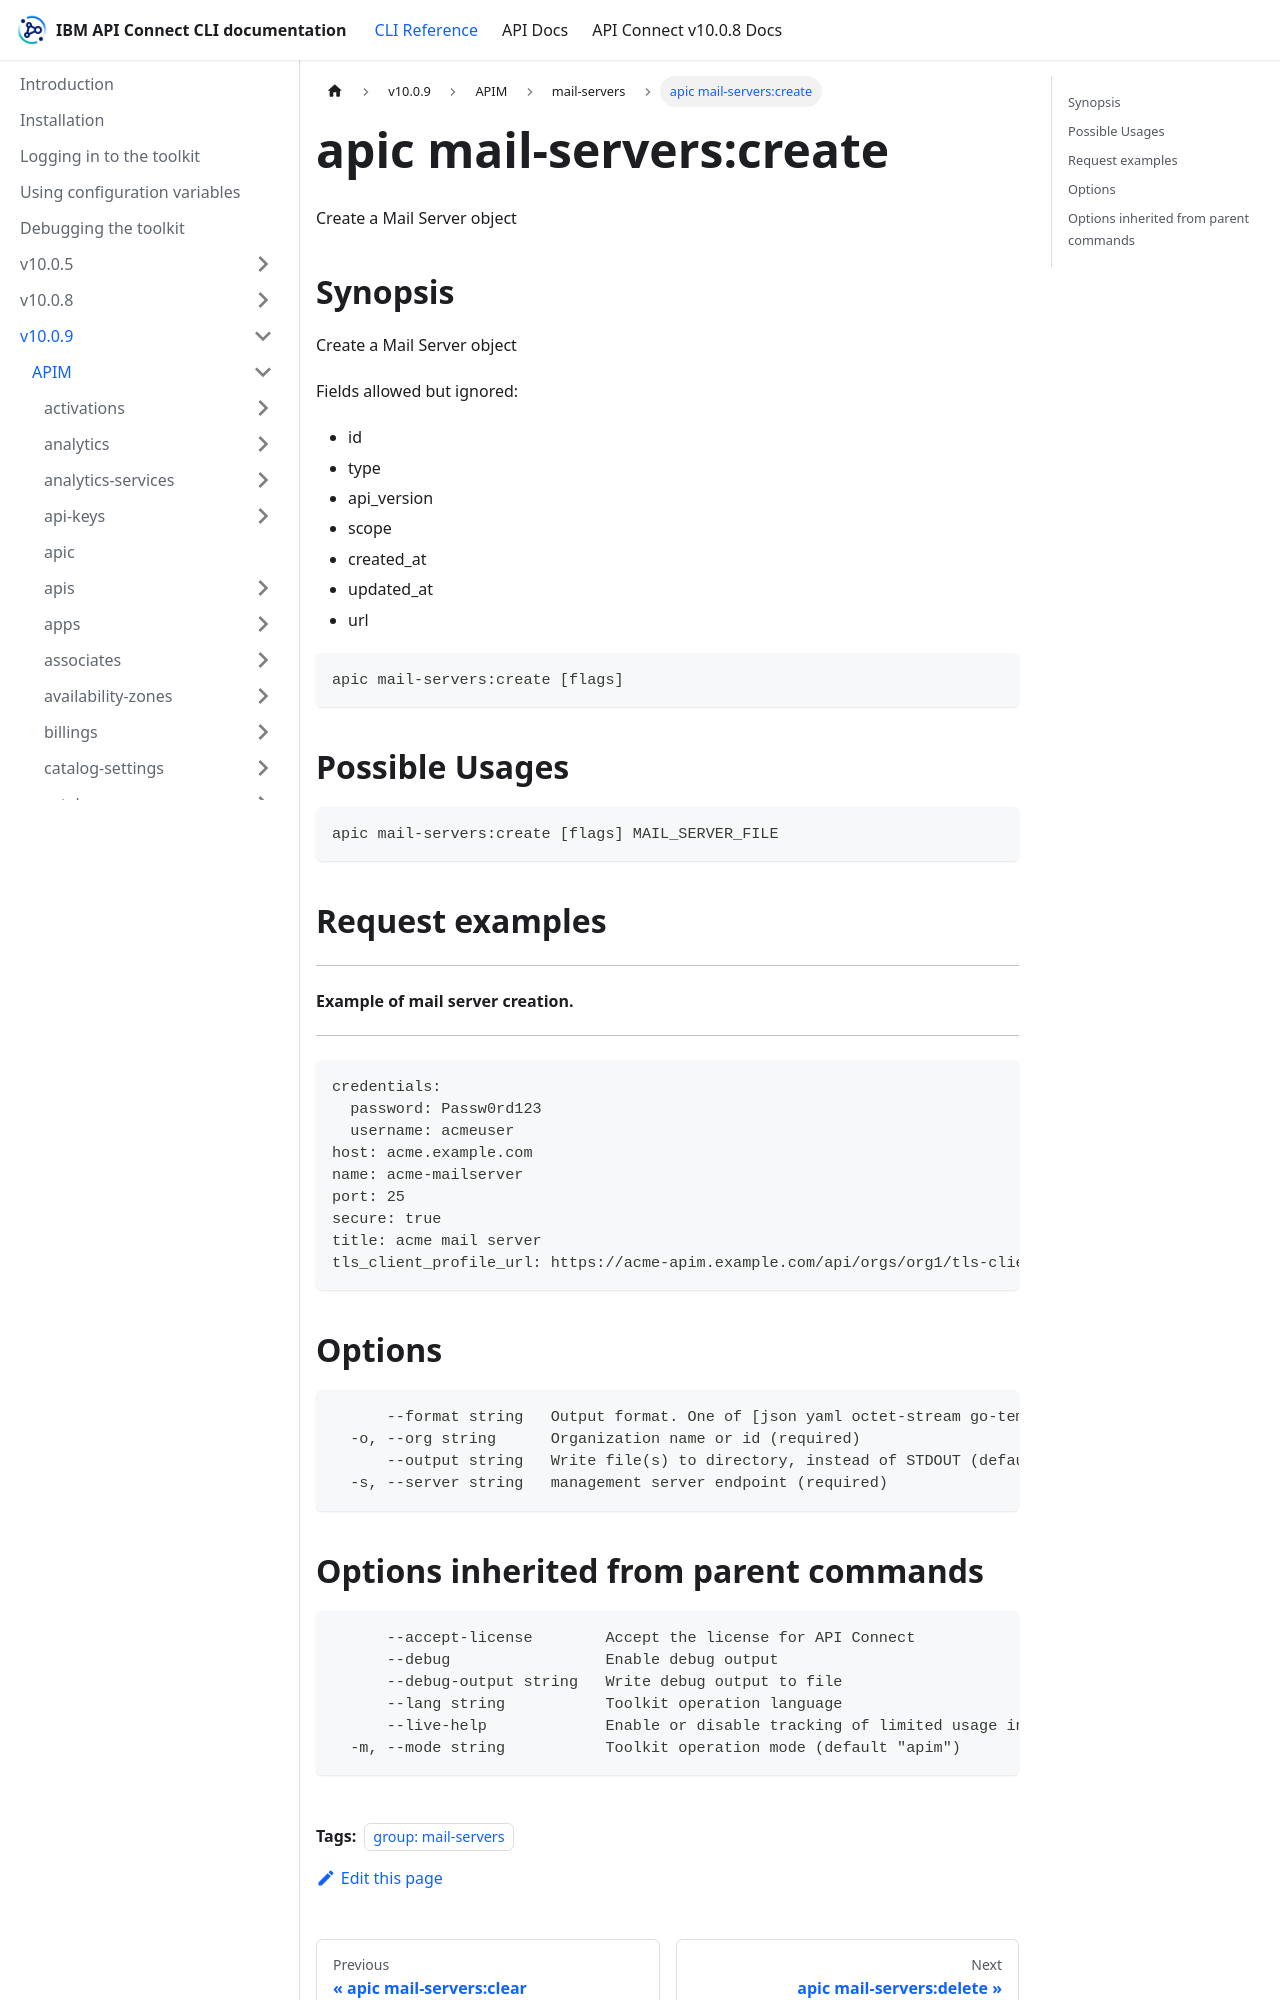

repository: ibm-apiconnect/clidocs · page: docs/v1009/apim/mail-servers/apic_mail-servers_create.html · generator: docusaurus

---
tags:
- "group: mail-servers"
---
# apic mail-servers:create

Create a Mail Server object

## Synopsis

Create a Mail Server object
          
          Fields allowed but ignored:
          - id
          - type
          - api_version
          - scope
          - created_at
          - updated_at
          - url

```
apic mail-servers:create [flags]
```

## Possible Usages

```
apic mail-servers:create [flags] MAIL_SERVER_FILE
```

## Request examples

-------------------------------------
#### Example of mail server creation.
-------------------------------------

```
credentials:
  password: Passw0rd123
  username: acmeuser
host: acme.example.com
name: acme-mailserver
port: 25
secure: true
title: acme mail server
tls_client_profile_url: https://acme-apim.example.com/api/orgs/org1/tls-client-profiles/tls-client-profile1
```

## Options

```
      --format string   Output format. One of [json yaml octet-stream go-template=... go-template-file=...], defaults to yaml.
  -o, --org string      Organization name or id (required)
      --output string   Write file(s) to directory, instead of STDOUT (default "-")
  -s, --server string   management server endpoint (required)
```
